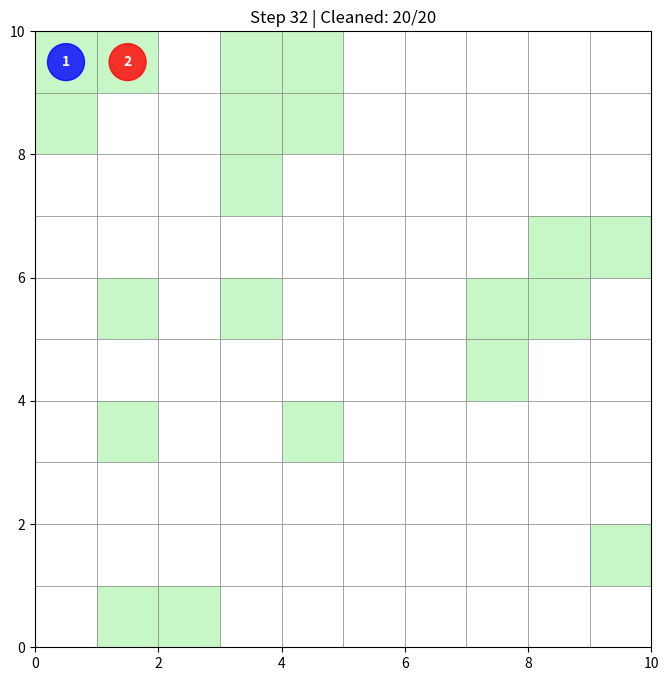

This figure's Python source:
"""
Cleaning Crew Coordination - Simple Implementation
Two bots clean a grid cooperatively
"""
import random
import matplotlib.pyplot as plt
import matplotlib.patches as patches
from collections import deque

# ============= ENVIRONMENT =============
class Grid:
    def __init__(self, size=10):
        self.size = size
        self.agents = {}
    
    def add_agent(self, agent_id, pos):
        self.agents[agent_id] = pos
    
    def move_agent(self, agent_id, pos):
        if 0 <= pos[0] < self.size and 0 <= pos[1] < self.size:
            self.agents[agent_id] = pos
            return True
        return False
    
    def get_neighbors(self, pos):
        x, y = pos
        neighbors = []
        for dx, dy in [(0,1), (1,0), (0,-1), (-1,0)]:
            nx, ny = x + dx, y + dy
            if 0 <= nx < self.size and 0 <= ny < self.size:
                neighbors.append((nx, ny))
        return neighbors

# ============= AGENT =============
class CleaningBot:
    def __init__(self, bot_id, start_pos):
        self.id = bot_id
        self.pos = start_pos
        self.path = []
        self.cleaned = set()
        self.tasks = []
    
    def assign_tasks(self, cells):
        self.tasks = list(cells)
    
    def move(self):
        if self.path:
            self.pos = self.path.pop(0)
        return self.pos
    
    def clean(self):
        self.cleaned.add(self.pos)

# ============= PATHFINDING (A*) =============
def astar(start, goal, grid, avoid=None):
    if avoid is None:
        avoid = set()
    
    def heuristic(a, b):
        return abs(a[0] - b[0]) + abs(a[1] - b[1])
    
    frontier = [(0, start)]
    came_from = {start: None}
    cost = {start: 0}
    
    while frontier:
        frontier.sort()
        _, current = frontier.pop(0)
        
        if current == goal:
            break
        
        for next_pos in grid.get_neighbors(current):
            if next_pos in avoid:
                continue
            
            new_cost = cost[current] + 1
            if next_pos not in cost or new_cost < cost[next_pos]:
                cost[next_pos] = new_cost
                priority = new_cost + heuristic(next_pos, goal)
                frontier.append((priority, next_pos))
                came_from[next_pos] = current
    
    # Reconstruct path
    if goal not in came_from:
        return []
    
    path = []
    current = goal
    while current:
        path.append(current)
        current = came_from[current]
    path.reverse()
    return path

# ============= TASK ALLOCATION =============
def divide_tasks(dirty_cells, pos1, pos2):
    """Divide tasks based on proximity"""
    tasks1, tasks2 = [], []
    
    for cell in dirty_cells:
        dist1 = abs(cell[0] - pos1[0]) + abs(cell[1] - pos1[1])
        dist2 = abs(cell[0] - pos2[0]) + abs(cell[1] - pos2[1])
        
        if dist1 <= dist2:
            tasks1.append(cell)
        else:
            tasks2.append(cell)
    
    return tasks1, tasks2

# ============= VISUALIZATION =============
def visualize(grid, dirty, cleaned, step, total):
    plt.clf()
    plt.xlim(0, grid.size)
    plt.ylim(0, grid.size)
    plt.gca().set_aspect('equal')
    plt.title(f'Step {step} | Cleaned: {len(cleaned)}/{total}')
    
    # Grid lines
    for i in range(grid.size + 1):
        plt.axvline(i, color='gray', linewidth=0.5)
        plt.axhline(i, color='gray', linewidth=0.5)
    
    # Dirty cells (brown)
    for x, y in dirty:
        rect = patches.Rectangle((x, y), 1, 1, facecolor='brown', alpha=0.5)
        plt.gca().add_patch(rect)
    
    # Cleaned cells (green)
    for x, y in cleaned:
        rect = patches.Rectangle((x, y), 1, 1, facecolor='lightgreen', alpha=0.5)
        plt.gca().add_patch(rect)
    
    # Agents
    colors = ['blue', 'red']
    for idx, (agent_id, pos) in enumerate(grid.agents.items()):
        x, y = pos
        circle = patches.Circle((x + 0.5, y + 0.5), 0.3, color=colors[idx], alpha=0.8)
        plt.gca().add_patch(circle)
        plt.text(x + 0.5, y + 0.5, str(agent_id), ha='center', va='center', 
                color='white', fontweight='bold')
    
    plt.pause(0.05)

# ============= MAIN SIMULATION =============
def run_simulation():
    print("Starting Cleaning Crew Simulation...")
    print("=" * 50)
    
    # Setup
    GRID_SIZE = 10
    NUM_DIRTY = 20
    
    grid = Grid(GRID_SIZE)
    
    # Create dirty cells
    dirty_cells = set()
    while len(dirty_cells) < NUM_DIRTY:
        x, y = random.randint(0, GRID_SIZE-1), random.randint(0, GRID_SIZE-1)
        dirty_cells.add((x, y))
    
    # Initialize bots
    bot1 = CleaningBot(1, (0, 0))
    bot2 = CleaningBot(2, (GRID_SIZE-1, GRID_SIZE-1))
    
    grid.add_agent(1, bot1.pos)
    grid.add_agent(2, bot2.pos)
    
    # Divide tasks
    tasks1, tasks2 = divide_tasks(dirty_cells, bot1.pos, bot2.pos)
    bot1.assign_tasks(tasks1)
    bot2.assign_tasks(tasks2)
    
    print(f"Bot 1: {len(tasks1)} tasks | Bot 2: {len(tasks2)} tasks")
    
    # Simulation
    plt.figure(figsize=(8, 8))
    steps = 0
    max_steps = 300
    
    while steps < max_steps:
        # Plan paths if needed
        if not bot1.path and bot1.tasks:
            remaining = [c for c in bot1.tasks if c not in bot1.cleaned]
            if remaining:
                target = min(remaining, key=lambda c: abs(c[0]-bot1.pos[0]) + abs(c[1]-bot1.pos[1]))
                path = astar(bot1.pos, target, grid, {bot2.pos})
                if path:
                    bot1.path = path[1:]
        
        if not bot2.path and bot2.tasks:
            remaining = [c for c in bot2.tasks if c not in bot2.cleaned]
            if remaining:
                target = min(remaining, key=lambda c: abs(c[0]-bot2.pos[0]) + abs(c[1]-bot2.pos[1]))
                path = astar(bot2.pos, target, grid, {bot1.pos})
                if path:
                    bot2.path = path[1:]
        
        # Move bots
        new_pos1 = bot1.move()
        new_pos2 = bot2.move()
        
        if steps % 5 == 0:
            print(f"Bot 1: Moved to {new_pos1}")
            print(f"Bot 2: Moved to {new_pos2}")
        
        grid.move_agent(1, new_pos1)
        grid.move_agent(2, new_pos2)
        
        # Clean
        if bot1.pos in dirty_cells:
            bot1.clean()
            if steps % 5 == 0:
                print(f"Bot 1: Cleaned cell at {bot1.pos}")
        if bot2.pos in dirty_cells:
            bot2.clean()
            if steps % 5 == 0:
                print(f"Bot 2: Cleaned cell at {bot2.pos}")
        
        # Print grid every 5 steps
        if steps % 5 == 0:
            cleaned = bot1.cleaned | bot2.cleaned
            remaining_dirty = dirty_cells - cleaned
            print("\nCurrent Grid:")
            for y in range(grid.size-1, -1, -1):
                row = ""
                for x in range(grid.size):
                    pos = (x, y)
                    if pos == bot1.pos and pos == bot2.pos:
                        row += "X "
                    elif pos == bot1.pos:
                        row += "1 "
                    elif pos == bot2.pos:
                        row += "2 "
                    elif pos in cleaned:
                        row += "✓ "
                    elif pos in remaining_dirty:
                        row += "D "
                    else:
                        row += "· "
                print(row)
            print(f"Cleaned: {len(cleaned)}/{len(dirty_cells)}")
            print()
        
        # Visualize
        cleaned = bot1.cleaned | bot2.cleaned
        remaining_dirty = dirty_cells - cleaned
        
        if steps % 5 == 0:  # Update every 5 steps for speed
            visualize(grid, remaining_dirty, cleaned, steps, len(dirty_cells))
        
        steps += 1
        
        # Check if done
        if not remaining_dirty:
            break
    
    # Final results
    total_cleaned = len(bot1.cleaned | bot2.cleaned)
    efficiency = (total_cleaned / len(dirty_cells)) * 100
    
    print(f"\n{'='*50}")
    print(f"RESULTS:")
    print(f"  Total Steps: {steps}")
    print(f"  Cells Cleaned: {total_cleaned}/{len(dirty_cells)}")
    print(f"  Bot 1: {len(bot1.cleaned)} cells")
    print(f"  Bot 2: {len(bot2.cleaned)} cells")
    print(f"  Efficiency: {efficiency:.1f}%")
    print(f"{'='*50}")
    
    visualize(grid, set(), bot1.cleaned | bot2.cleaned, steps, len(dirty_cells))
    plt.show()

if __name__ == "__main__":
    run_simulation()
